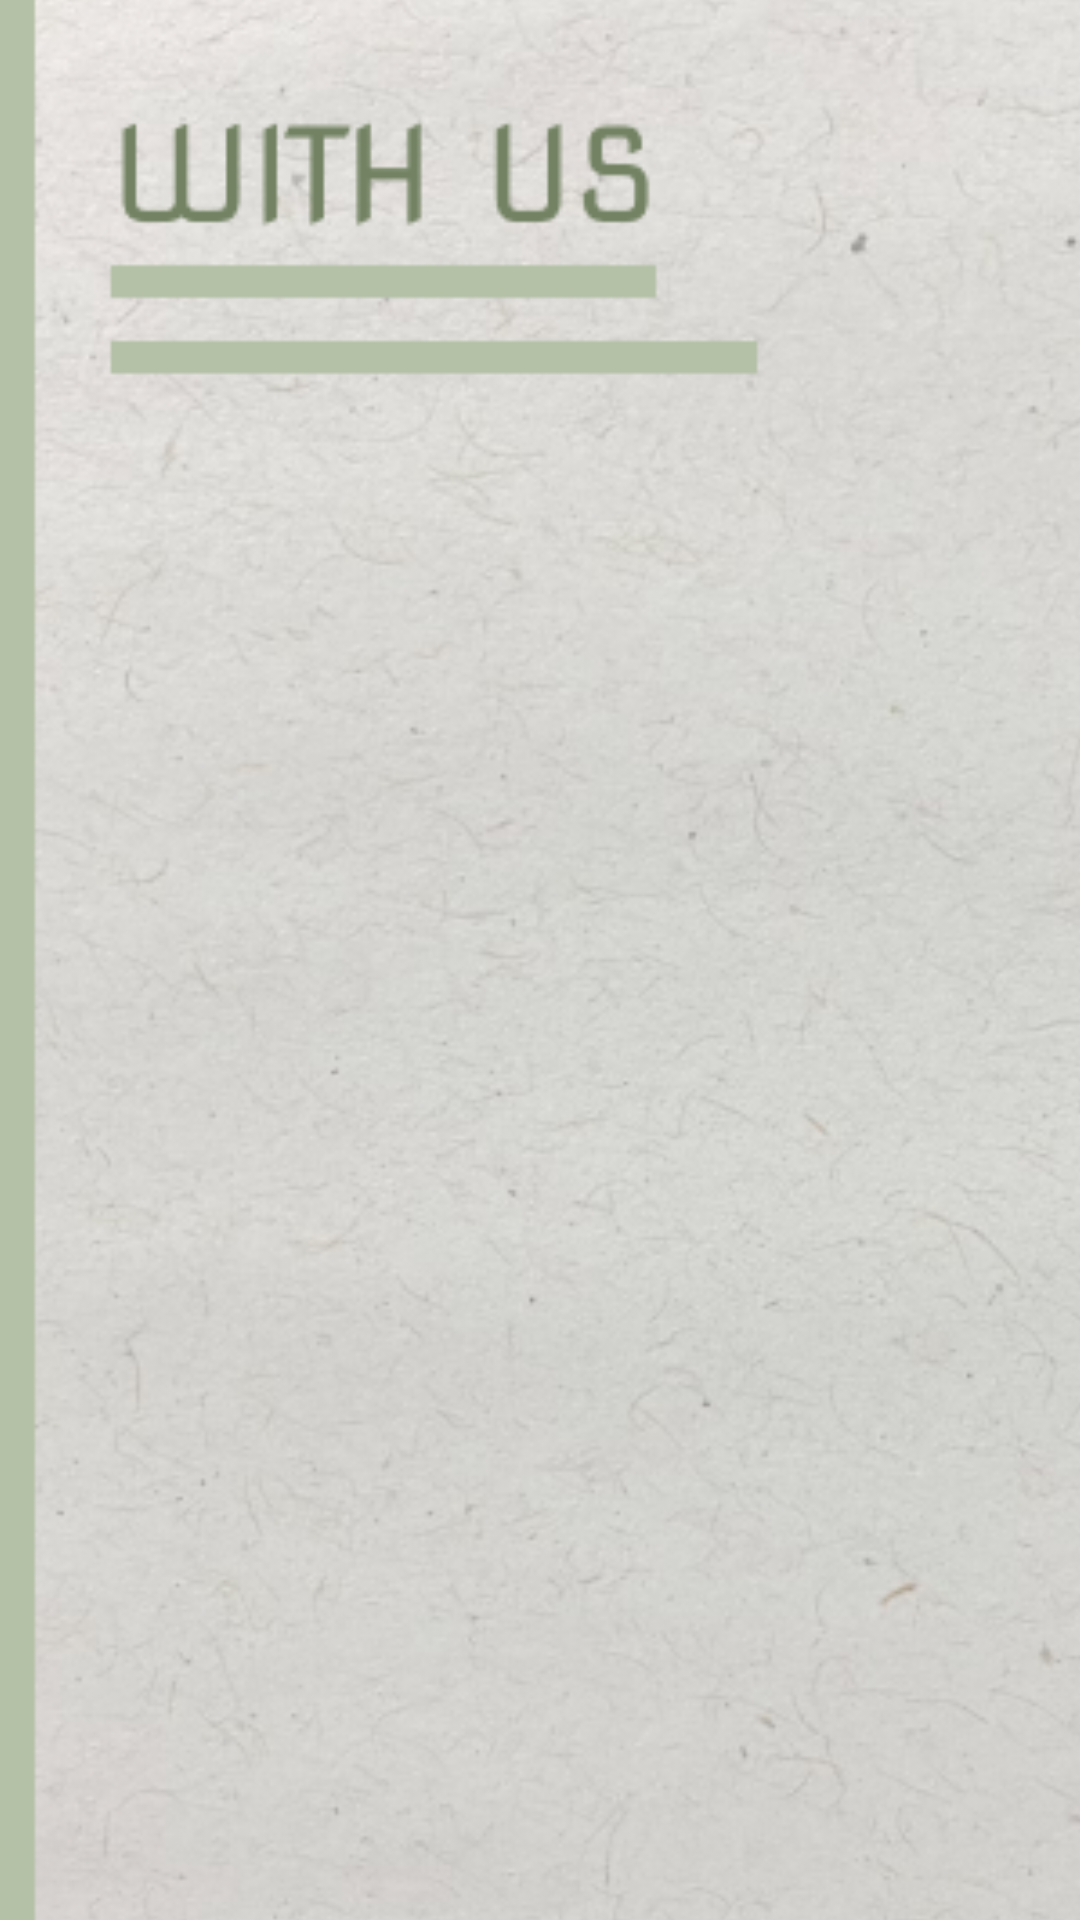

Here is an Android app screen rendered from its layout file. Give the layout XML and the strings, colors and styles it references.
<!-- AndroidManifest.xml: application theme Theme.MadCamp_Week1 -->
<!-- res/layout/activity_splash.xml -->
<?xml version="1.0" encoding="utf-8"?>
<LinearLayout xmlns:android="http://schemas.android.com/apk/res/android"
    android:layout_width="match_parent"
    android:layout_height="match_parent"
    android:orientation="vertical"
    android:gravity="center"
    android:background="@color/white">

    <ImageView
        android:id="@+id/splashImage"
        android:layout_width="411dp"
        android:layout_height="803dp"
        android:scaleType="centerCrop"
        android:src="@drawable/loading" />
</LinearLayout>
<!-- resources referenced by this layout -->
<resources>
  <color name="white">#FFFFFFFF</color>
  <!-- drawable loading: png bitmap (drawable-v24, 304657 bytes) -->
  <style name="Theme.MadCamp_Week1" parent="Base.Theme.MadCamp_Week1" />
  <style name="Base.Theme.MadCamp_Week1" parent="Theme.Material3.DayNight.NoActionBar">
          
          
          <item name="android:fontFamily">@font/nanum</item>
          <item name="fontFamily">@font/nanum</item>
          <item name="android:textSize">24sp</item>
      </style>
</resources>
